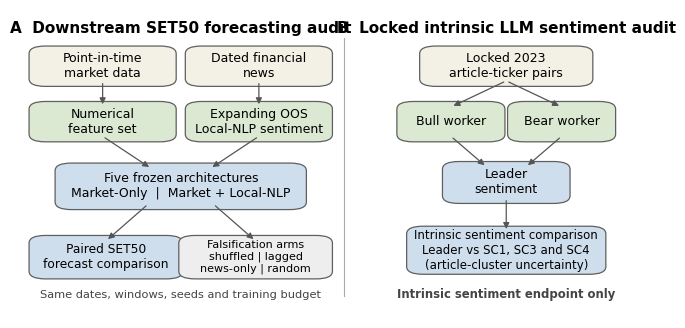
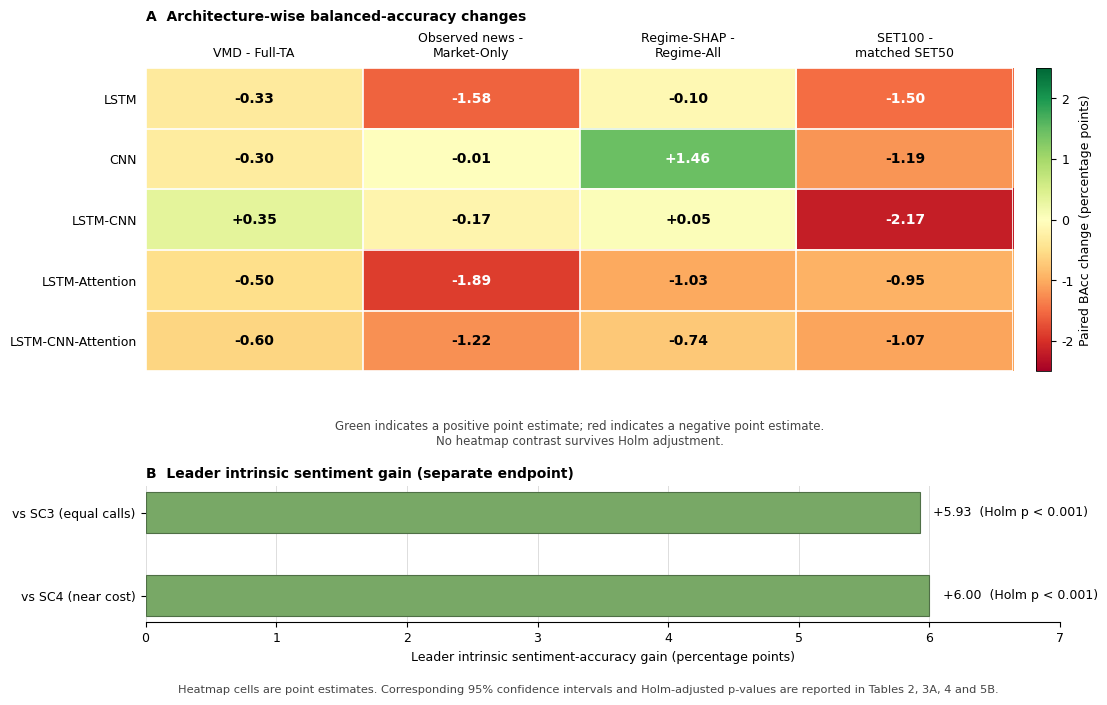

These charts were generated, in order, by the following Python code:
from pathlib import Path

import matplotlib.pyplot as plt
import numpy as np
from matplotlib.patches import FancyArrowPatch, FancyBboxPatch
from matplotlib.colors import TwoSlopeNorm


OUT = Path(r"D:\SET50_direction_prediction_paper\paper\assets")
OUT.mkdir(parents=True, exist_ok=True)

plt.rcParams.update(
    {
        "font.family": "Times New Roman",
        "font.size": 9,
        "axes.titlesize": 10,
        "axes.labelsize": 9,
        "figure.facecolor": "white",
        "savefig.facecolor": "white",
    }
)


def box(ax, xy, width, height, text, fill, fontsize=8.5, lw=0.9):
    x, y = xy
    patch = FancyBboxPatch(
        (x, y),
        width,
        height,
        boxstyle="round,pad=0.018,rounding_size=0.025",
        facecolor=fill,
        edgecolor="#5f5f5f",
        linewidth=lw,
    )
    ax.add_patch(patch)
    ax.text(x + width / 2, y + height / 2, text, ha="center", va="center", fontsize=fontsize)
    return patch


def arrow(ax, start, end, lw=0.9):
    ax.add_patch(
        FancyArrowPatch(
            start,
            end,
            arrowstyle="-|>",
            mutation_scale=9,
            linewidth=lw,
            color="#555555",
            shrinkA=2,
            shrinkB=2,
        )
    )


def generate_figure5():
    # The compact canvas keeps labels readable after the figure is scaled to journal column width.
    fig, ax = plt.subplots(figsize=(8.4, 4.0))
    ax.set_xlim(0, 1)
    ax.set_ylim(0, 1)
    ax.axis("off")

    cream = "#f3f0e6"
    blue = "#cfdeed"
    green = "#dce9d2"
    grey = "#eeeeee"

    ax.text(0.25, 0.965, "A  Downstream SET50 forecasting audit", ha="center", va="top", fontsize=11, weight="bold")
    ax.text(0.75, 0.965, "B  Locked intrinsic LLM sentiment audit", ha="center", va="top", fontsize=11, weight="bold")
    ax.plot([0.5, 0.5], [0.07, 0.91], color="#aaaaaa", linewidth=0.8)

    # Panel A: a top-to-bottom layout with separated terminal boxes.
    box(ax, (0.035, 0.77), 0.19, 0.095, "Point-in-time\nmarket data", cream, fontsize=9)
    box(ax, (0.275, 0.77), 0.19, 0.095, "Dated financial\nnews", cream, fontsize=9)
    box(ax, (0.035, 0.59), 0.19, 0.095, "Numerical\nfeature set", green, fontsize=9)
    box(ax, (0.275, 0.59), 0.19, 0.095, "Expanding OOS\nLocal-NLP sentiment", green, fontsize=9)
    box(
        ax,
        (0.075, 0.37),
        0.35,
        0.115,
        "Five frozen architectures\nMarket-Only  |  Market + Local-NLP",
        blue,
        fontsize=9,
    )
    box(ax, (0.035, 0.145), 0.20, 0.105, "Paired SET50\nforecast comparison", blue, fontsize=8.8)
    box(
        ax,
        (0.265, 0.145),
        0.20,
        0.105,
        "Falsification arms\nshuffled | lagged\nnews-only | random",
        grey,
        fontsize=8,
    )

    arrow(ax, (0.13, 0.77), (0.13, 0.685))
    arrow(ax, (0.37, 0.77), (0.37, 0.685))
    arrow(ax, (0.13, 0.59), (0.205, 0.485))
    arrow(ax, (0.37, 0.59), (0.295, 0.485))
    arrow(ax, (0.20, 0.37), (0.135, 0.25))
    arrow(ax, (0.30, 0.37), (0.365, 0.25))
    ax.text(
        0.25,
        0.075,
        "Same dates, windows, seeds and training budget",
        ha="center",
        va="center",
        fontsize=8.2,
        color="#444444",
    )

    # Panel B: one uninterrupted chain; controls are folded into the comparison box.
    box(ax, (0.635, 0.77), 0.23, 0.095, "Locked 2023\narticle-ticker pairs", cream, fontsize=9)
    box(ax, (0.60, 0.59), 0.13, 0.095, "Bull worker", green, fontsize=9)
    box(ax, (0.77, 0.59), 0.13, 0.095, "Bear worker", green, fontsize=9)
    box(ax, (0.67, 0.39), 0.16, 0.10, "Leader\nsentiment", blue, fontsize=9)
    box(
        ax,
        (0.615, 0.16),
        0.27,
        0.12,
        "Intrinsic sentiment comparison\nLeader vs SC1, SC3 and SC4\n(article-cluster uncertainty)",
        blue,
        fontsize=8.5,
    )

    arrow(ax, (0.75, 0.77), (0.665, 0.685))
    arrow(ax, (0.75, 0.77), (0.835, 0.685))
    arrow(ax, (0.665, 0.59), (0.72, 0.49))
    arrow(ax, (0.835, 0.59), (0.78, 0.49))
    arrow(ax, (0.75, 0.39), (0.75, 0.28))
    ax.text(
        0.75,
        0.075,
        "Intrinsic sentiment endpoint only",
        ha="center",
        va="center",
        fontsize=8.4,
        weight="bold",
        color="#444444",
    )

    fig.savefig(OUT / "figure5_separated_audits.png", dpi=320, bbox_inches="tight", pad_inches=0.08)
    fig.savefig(OUT / "figure5_separated_audits.pdf", bbox_inches="tight", pad_inches=0.08)
    plt.close(fig)


def generate_figure7():
    models = ["LSTM", "CNN", "LSTM-CNN", "LSTM-Attention", "LSTM-CNN-Attention"]
    columns = ["VMD - Full-TA", "Observed news -\nMarket-Only", "Regime-SHAP -\nRegime-All", "SET100 -\nmatched SET50"]
    values = np.array(
        [
            [-0.33, -1.58, -0.10, -1.50],
            [-0.30, -0.01, +1.46, -1.19],
            [+0.35, -0.17, +0.05, -2.17],
            [-0.50, -1.89, -1.03, -0.95],
            [-0.60, -1.22, -0.74, -1.07],
        ]
    )

    fig = plt.figure(figsize=(11.8, 7.2))
    grid = fig.add_gridspec(2, 1, height_ratios=[3.0, 1.35], hspace=0.52)
    ax = fig.add_subplot(grid[0])
    norm = TwoSlopeNorm(vmin=-2.5, vcenter=0, vmax=2.5)
    image = ax.imshow(values, cmap="RdYlGn", norm=norm, aspect="auto")
    ax.set_xticks(np.arange(len(columns)), labels=columns)
    ax.set_yticks(np.arange(len(models)), labels=models)
    ax.tick_params(top=True, bottom=False, labeltop=True, labelbottom=False, length=0, pad=6)
    ax.set_title("A  Architecture-wise balanced-accuracy changes", loc="left", pad=34, weight="bold")

    for row in range(values.shape[0]):
        for col in range(values.shape[1]):
            value = values[row, col]
            text_color = "white" if abs(value) >= 1.35 else "black"
            ax.text(col, row, f"{value:+.2f}", ha="center", va="center", color=text_color, fontsize=10, weight="bold")

    for edge in np.arange(-0.5, values.shape[0], 1):
        ax.axhline(edge, color="white", linewidth=1.2)
    for edge in np.arange(-0.5, values.shape[1], 1):
        ax.axvline(edge, color="white", linewidth=1.2)
    for spine in ax.spines.values():
        spine.set_visible(False)

    colorbar = fig.colorbar(image, ax=ax, fraction=0.026, pad=0.025)
    colorbar.set_label("Paired BAcc change (percentage points)")
    colorbar.outline.set_linewidth(0.6)
    ax.text(
        0.5,
        -0.16,
        "Green indicates a positive point estimate; red indicates a negative point estimate.\nNo heatmap contrast survives Holm adjustment.",
        transform=ax.transAxes,
        ha="center",
        va="top",
        fontsize=8.5,
        color="#444444",
    )

    ax2 = fig.add_subplot(grid[1])
    labels = ["vs SC3 (equal calls)", "vs SC4 (near cost)"]
    gains = [5.93, 6.00]
    ypos = np.arange(len(labels))
    bars = ax2.barh(ypos, gains, height=0.5, color="#78a866", edgecolor="#4f6f46", linewidth=0.8)
    ax2.set_yticks(ypos, labels=labels)
    ax2.invert_yaxis()
    ax2.set_xlim(0, 7)
    ax2.set_xlabel("Leader intrinsic sentiment-accuracy gain (percentage points)")
    ax2.set_title("B  Leader intrinsic sentiment gain (separate endpoint)", loc="left", weight="bold")
    ax2.grid(axis="x", color="#dddddd", linewidth=0.7)
    ax2.set_axisbelow(True)
    for spine in ["top", "right", "left"]:
        ax2.spines[spine].set_visible(False)
    for bar, gain in zip(bars, gains):
        ax2.text(gain + 0.10, bar.get_y() + bar.get_height() / 2, f"+{gain:.2f}  (Holm p < 0.001)", va="center", fontsize=9)

    fig.text(
        0.5,
        0.012,
        "Heatmap cells are point estimates. Corresponding 95% confidence intervals and Holm-adjusted p-values are reported in Tables 2, 3A, 4 and 5B.",
        ha="center",
        fontsize=8.2,
        color="#444444",
    )
    fig.savefig(OUT / "figure7_heatmap_summary.png", dpi=320, bbox_inches="tight", pad_inches=0.10)
    fig.savefig(OUT / "figure7_heatmap_summary.pdf", bbox_inches="tight", pad_inches=0.10)
    plt.close(fig)


if __name__ == "__main__":
    generate_figure5()
    generate_figure7()
    print(OUT / "figure5_separated_audits.png")
    print(OUT / "figure7_heatmap_summary.png")
